Dataset: hsv_dataset (GitHub, mizanulridhoaohana/klasifikasi_buah). Classes: manggis, pisang, rambutan.

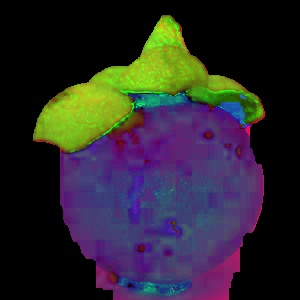
Label: manggis

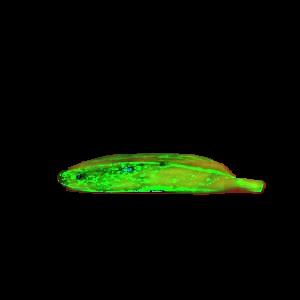
Label: pisang

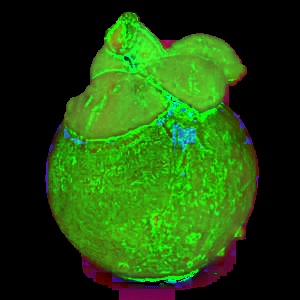
Label: manggis

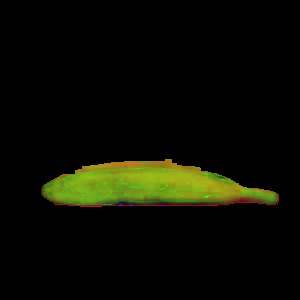
Label: pisang

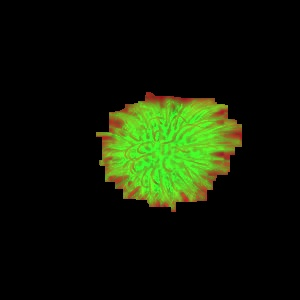
Label: rambutan

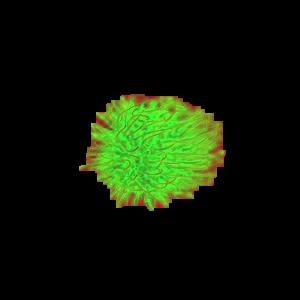
Label: rambutan
